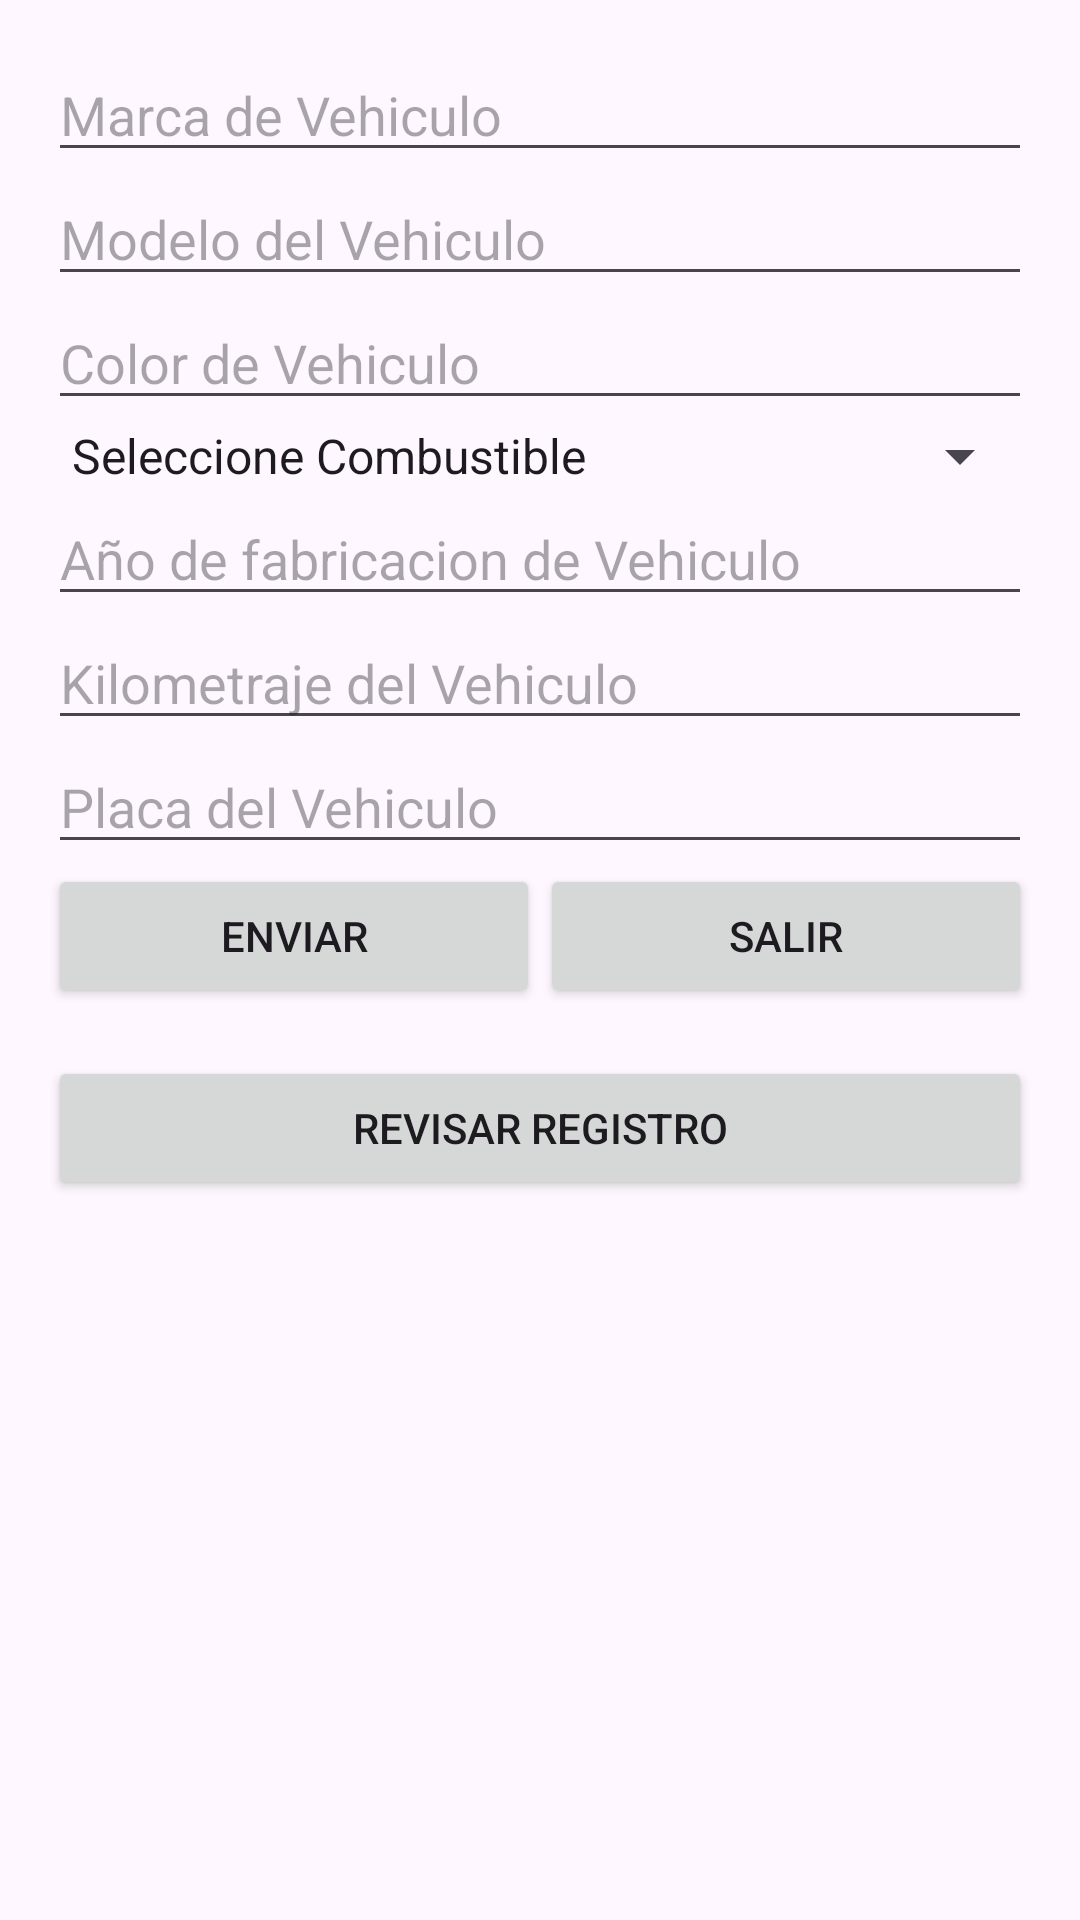

This screen was rendered from an Android layout file. Write that file and the resources it references.
<!-- AndroidManifest.xml: application theme Theme.POO_auto -->
<!-- res/layout/activity_main.xml -->
<?xml version="1.0" encoding="utf-8"?>
<LinearLayout xmlns:android="http://schemas.android.com/apk/res/android"
    xmlns:app="http://schemas.android.com/apk/res-auto"
    xmlns:tools="http://schemas.android.com/tools"
    android:id="@+id/main"
    android:layout_width="match_parent"
    android:layout_height="match_parent"
    android:orientation="vertical"
    tools:context=".MainActivity"
    android:padding="16dp">

    
    <EditText
        android:id="@+id/etMarca"
        android:layout_width="match_parent"
        android:layout_height="wrap_content"
        android:ems="10"
        android:inputType="text"
        android:hint="Marca de Vehiculo" />

    
    <EditText
        android:id="@+id/etModelo"
        android:layout_width="match_parent"
        android:layout_height="wrap_content"
        android:ems="10"
        android:inputType="text"
        android:hint="Modelo del Vehiculo" />

    
    <EditText
        android:id="@+id/etColor"
        android:layout_width="match_parent"
        android:layout_height="wrap_content"
        android:ems="10"
        android:inputType="text"
        android:hint="Color de Vehiculo" />

    
    <Spinner
        android:id="@+id/spinnerCombustible"
        android:layout_width="match_parent"
        android:layout_height="wrap_content"
        android:entries="@array/combustibles" />

    
    <EditText
        android:id="@+id/etAge_fabricacion"
        android:layout_width="match_parent"
        android:layout_height="wrap_content"
        android:ems="10"
        android:inputType="number"
        android:hint="Año de fabricacion de Vehiculo"/>

    
    <EditText
        android:id="@+id/etKilometraje"
        android:layout_width="match_parent"
        android:layout_height="wrap_content"
        android:ems="10"
        android:inputType="number"
        android:hint="Kilometraje del Vehiculo"/>

    
    <EditText
        android:id="@+id/etPlaca"
        android:layout_width="match_parent"
        android:layout_height="wrap_content"
        android:ems="10"
        android:inputType="text"
        android:hint="Placa del Vehiculo" />

    
    <LinearLayout
        android:layout_width="match_parent"
        android:layout_height="wrap_content"
        android:orientation="horizontal"
        android:weightSum="2"
        android:layout_gravity="center">

        <Button
            android:id="@+id/btnEnviar"
            android:layout_width="0dp"
            android:layout_height="wrap_content"
            android:layout_weight="1"
            android:text="ENVIAR" />

        <Button
            android:id="@+id/btnSalir"
            android:layout_width="0dp"
            android:layout_height="wrap_content"
            android:layout_weight="1"
            android:text="SALIR" />
    </LinearLayout>

    
    <LinearLayout
        android:layout_width="match_parent"
        android:layout_height="wrap_content"
        android:orientation="vertical"
        android:layout_gravity="center"
        android:layout_marginTop="16dp"> 

        <Button
            android:id="@+id/btnRevisar"
            android:layout_width="match_parent"
            android:layout_height="wrap_content"
            android:text="REVISAR REGISTRO" />
    </LinearLayout>

</LinearLayout>
<!-- resources referenced by this layout -->
<resources>
  <string-array name="combustibles">
          <item>Seleccione Combustible</item>
          <item>Gasolina (91 octanos, Regular)</item>
          <item>Gasolina (95 octanos, Súper)</item>
          <item>Gasolina (98 octanos, Premium)</item>
          <item>Diésel</item>
          <item>GLP (Gas Licuado de Petróleo)</item>
          <item>GNC (Gas Natural Comprimido)</item>
          <item>Hidrógeno</item>
          <item>Eléctrico (Baterías)</item>
          <item>E85 (Etanol 85%)</item>
          <item>Biodiésel</item>
      </string-array>
  <style name="Theme.POO_auto" parent="Base.Theme.POO_auto" />
  <style name="Base.Theme.POO_auto" parent="Theme.Material3.DayNight.NoActionBar">
          
          
      </style>
</resources>
